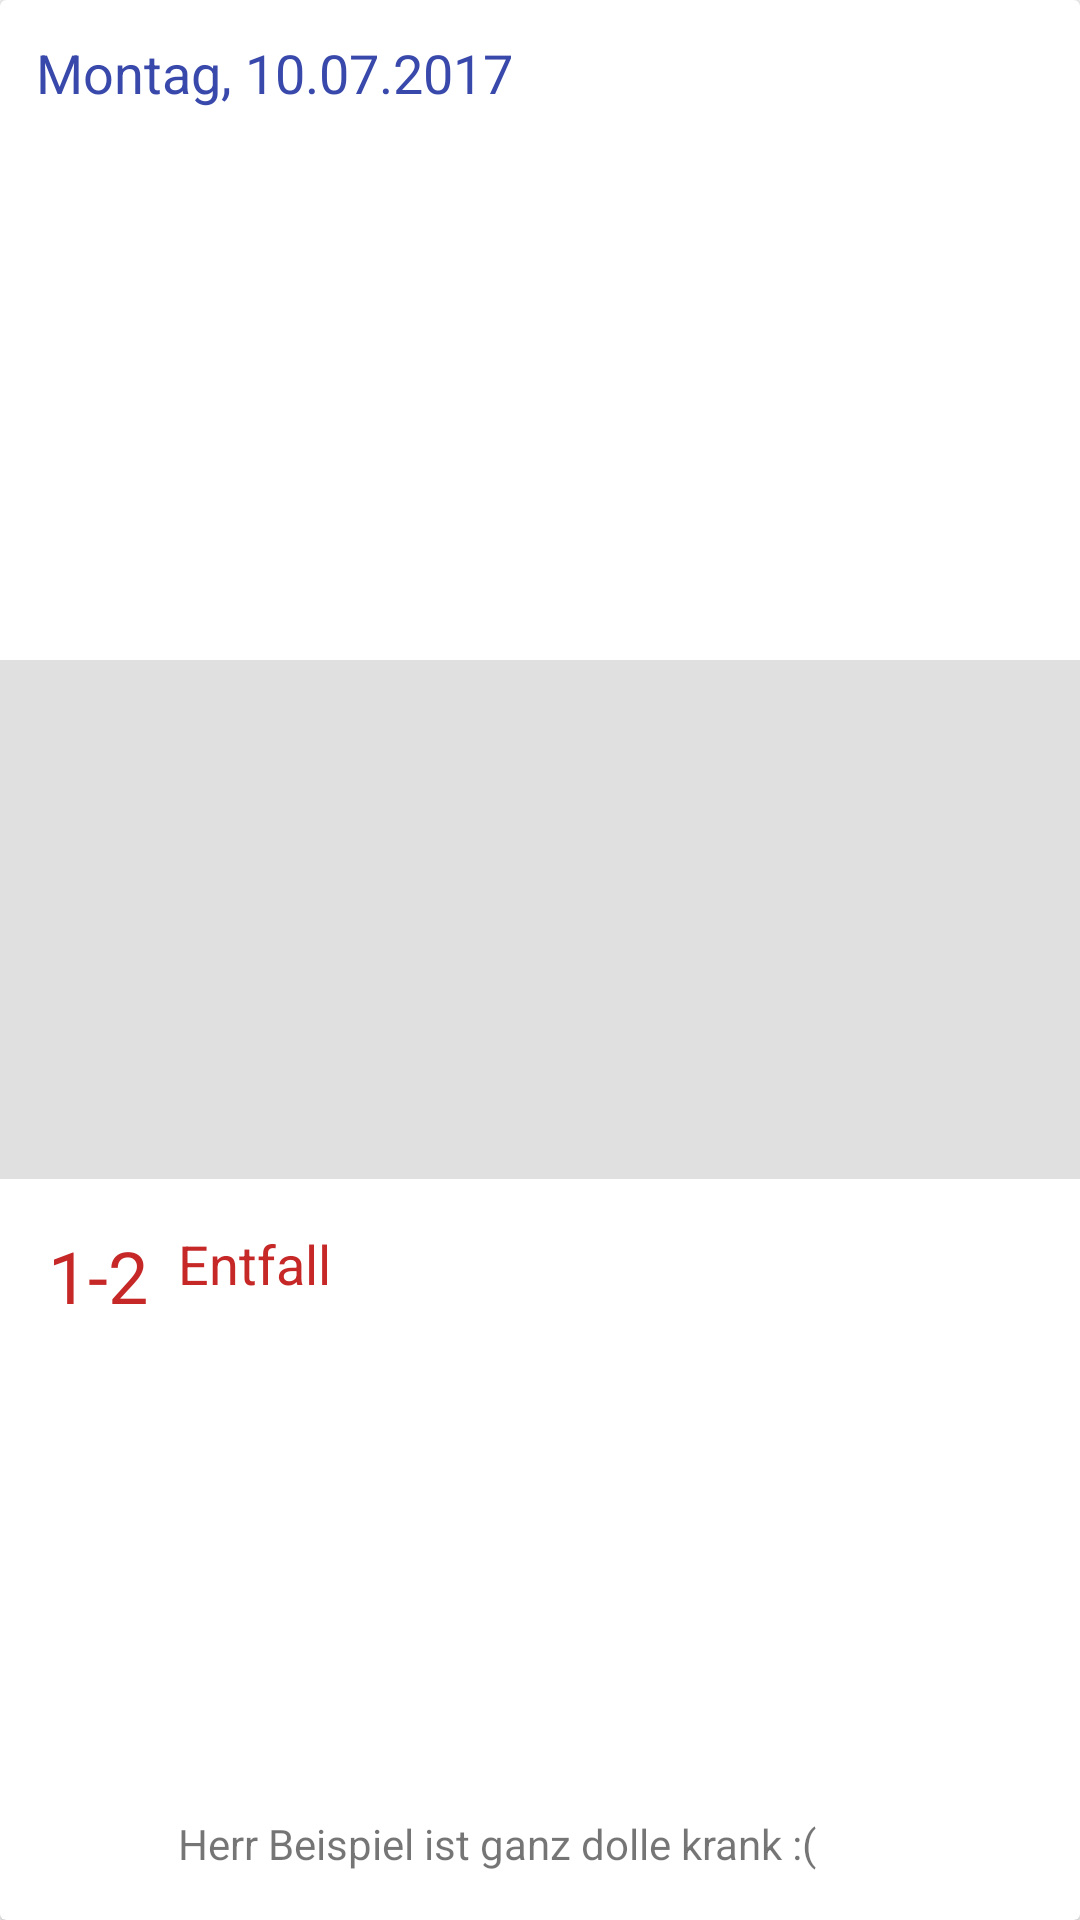

Layout XML and referenced resources for this Android screen:
<!-- AndroidManifest.xml: application theme AppTheme -->
<!-- res/layout/recycler_child_cancelled.xml -->
<?xml version="1.0" encoding="utf-8"?>
<android.support.v7.widget.CardView xmlns:android="http://schemas.android.com/apk/res/android"
    android:layout_width="match_parent" android:layout_height="wrap_content"
    android:id="@+id/cardView_default"
    android:layout_marginLeft="8dp"
    android:layout_marginRight="8dp"
    android:layout_marginTop="5dp"
    android:layout_marginBottom="5dp">

    <LinearLayout
        android:layout_width="match_parent"
        android:layout_height="match_parent"
        android:orientation="vertical">

        <TextView
            android:id="@+id/txtDay"
            android:layout_width="match_parent"
            android:layout_height="wrap_content"
            android:layout_alignParentLeft="true"
            android:layout_alignParentStart="true"
            android:layout_alignParentTop="true"
            android:layout_margin="12dp"
            android:layout_weight="1"
            android:text="Montag, 10.07.2017"
            android:textAppearance="@android:style/TextAppearance.Medium"
            android:textColor="@color/colorTextAccent" />

        <View
            android:id="@+id/view1"
            android:layout_width="match_parent"
            android:layout_height="1dp"
            android:layout_weight="1"
            android:background="?attr/colorControlHighlight" />

        <RelativeLayout
            android:id="@+id/relativDefault"
            android:layout_width="match_parent"
            android:layout_height="75dp"
            android:layout_weight="1"
            android:padding="16dp">


            <TextView
                android:id="@+id/txtCancel"
                android:layout_width="wrap_content"
                android:layout_height="wrap_content"
                android:layout_alignLeft="@+id/txtHead"
                android:layout_alignParentBottom="true"
                android:layout_alignStart="@+id/txtHead"
                android:layout_weight="1"
                android:text="Herr Beispiel ist ganz dolle krank :("
                android:textSize="14dp" />

            <TextView
                android:id="@+id/txtTeacher"
                android:layout_width="wrap_content"
                android:layout_height="wrap_content"
                android:layout_alignParentBottom="true"
                android:layout_marginLeft="15dp"
                android:layout_marginStart="15dp"
                android:layout_toEndOf="@+id/txtCancel"
                android:layout_toRightOf="@+id/txtCancel"
                android:layout_weight="1"
                android:textSize="14dp"
                android:textStyle="italic" />

            <TextView
                android:id="@+id/txtHead"
                android:layout_width="wrap_content"
                android:layout_height="wrap_content"
                android:layout_alignParentTop="true"
                android:layout_marginLeft="10dp"
                android:layout_marginStart="10dp"
                android:layout_toEndOf="@+id/txtHour"
                android:layout_toRightOf="@+id/txtHour"
                android:text="@string/cancelled"
                android:textAppearance="@android:style/TextAppearance.Medium"
                android:textColor="@color/cancelledColor" />

            <TextView
                android:id="@+id/txtHour"
                android:layout_width="wrap_content"
                android:layout_height="wrap_content"
                android:layout_alignParentLeft="true"
                android:layout_alignParentStart="true"
                android:layout_alignParentTop="true"
                android:text="1-2"
                android:textAlignment="center"
                android:textAppearance="@android:style/TextAppearance.Medium"
                android:textColor="@color/cancelledColor"
                android:textSize="24sp" />

        </RelativeLayout>
    </LinearLayout>


</android.support.v7.widget.CardView>
<!-- resources referenced by this layout -->
<resources>
  <color name="cancelledColor">#c62828</color>
  <color name="colorTextAccent">#3949ab</color>
  <string name="cancelled">Entfall</string>
  <style name="AppTheme" parent="Theme.AppCompat.Light.DarkActionBar">
          
          <item name="colorPrimary">@color/colorPrimary</item>
          <item name="colorPrimaryDark">@color/colorPrimaryDark</item>
          <item name="colorAccent">@color/colorAccent</item>
          <item name="autoCompleteTextViewStyle">@style/cursorColor</item>
          <item name="actionBarSize">52dip</item>
          <item name="android:actionBarSize">52dip</item>
      </style>
  <color name="colorPrimary">#303f9f</color>
  <color name="colorPrimaryDark">#1a237e</color>
  <color name="colorAccent">#303f9f</color>
  <style name="cursorColor" parent="Widget.AppCompat.AutoCompleteTextView">
          <item name="android:textCursorDrawable">@drawable/cursor</item>
      </style>
  <!-- drawable cursor (drawable) -->
  <?xml version="1.0" encoding="utf-8"?>
  <shape xmlns:android="http://schemas.android.com/apk/res/android"
      android:shape="rectangle" >
  
      
      <solid android:color="#FFFFFF" />
  
      
      <size android:width="1dp" />
  </shape>
</resources>
